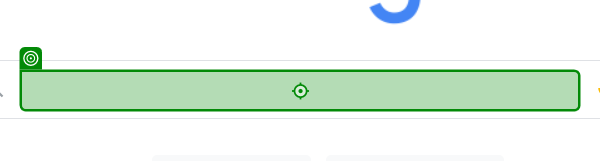
Task: This robot helps you pack! Just tell it where you're going, and it picks clothes perfect for the weather and location.
Workflow: Main

Step 1: type "[cityName + "Weather Today"]" into the text box in window 'Google' (chrome.exe)

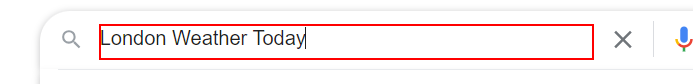
Step 2: type a value into the text box

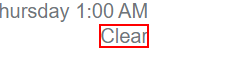
Step 3: get-text from the element 'wob_dc'

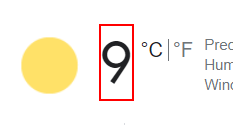
Step 4: get-text from the element 'wob_tm'
